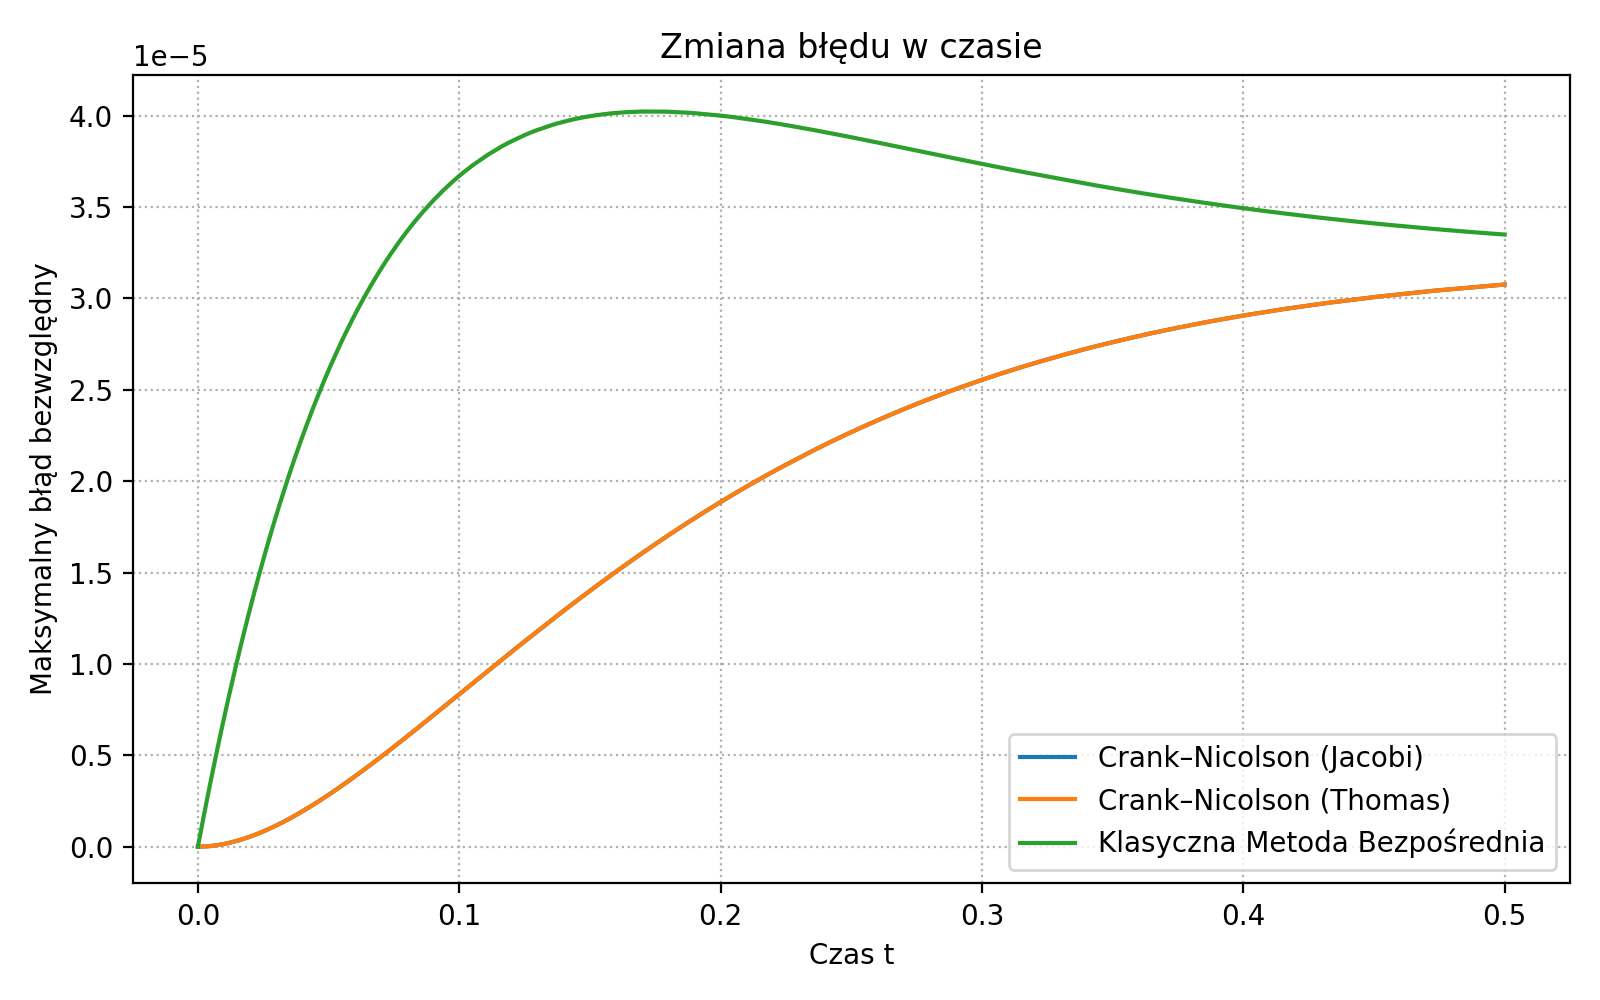

The file beside this chart, header and first rows:
method, step_index, time, max_abs_error
explicit_ftcs, 0, 0, 0
explicit_ftcs, 1, 1.5625e-05, 1.18901e-08
explicit_ftcs, 2, 3.125e-05, 2.37774e-08
explicit_ftcs, 3, 4.6875e-05, 3.56617e-08
explicit_ftcs, 4, 6.25e-05, 4.75432e-08
explicit_ftcs, 5, 7.8125e-05, 5.94217e-08
explicit_ftcs, 6, 9.375e-05, 7.12973e-08
explicit_ftcs, 7, 0.0001094, 8.31701e-08
explicit_ftcs, 8, 0.000125, 9.50399e-08
explicit_ftcs, 9, 0.0001406, 1.06907e-07
explicit_ftcs, 10, 0.0001563, 1.18771e-07
explicit_ftcs, 11, 0.0001719, 1.30632e-07
explicit_ftcs, 12, 0.0001875, 1.4249e-07
explicit_ftcs, 13, 0.0002031, 1.54346e-07
explicit_ftcs, 14, 0.0002188, 1.66198e-07
explicit_ftcs, 15, 0.0002344, 1.78048e-07
explicit_ftcs, 16, 0.00025, 1.89894e-07
explicit_ftcs, 17, 0.0002656, 2.01738e-07
explicit_ftcs, 18, 0.0002812, 2.13579e-07
explicit_ftcs, 19, 0.0002969, 2.25417e-07
explicit_ftcs, 20, 0.0003125, 2.37252e-07
explicit_ftcs, 21, 0.0003281, 2.49084e-07
explicit_ftcs, 22, 0.0003437, 2.60914e-07
explicit_ftcs, 23, 0.0003594, 2.7274e-07
explicit_ftcs, 24, 0.000375, 2.84564e-07
explicit_ftcs, 25, 0.0003906, 2.96384e-07
explicit_ftcs, 26, 0.0004062, 3.08202e-07
explicit_ftcs, 27, 0.0004219, 3.20017e-07
explicit_ftcs, 28, 0.0004375, 3.31829e-07
explicit_ftcs, 29, 0.0004531, 3.43638e-07
explicit_ftcs, 30, 0.0004687, 3.55444e-07
explicit_ftcs, 31, 0.0004844, 3.67247e-07
explicit_ftcs, 32, 0.0005, 3.79048e-07
explicit_ftcs, 33, 0.0005156, 3.90845e-07
explicit_ftcs, 34, 0.0005313, 4.0264e-07
explicit_ftcs, 35, 0.0005469, 4.14432e-07
explicit_ftcs, 36, 0.0005625, 4.26221e-07
explicit_ftcs, 37, 0.0005781, 4.38007e-07
explicit_ftcs, 38, 0.0005937, 4.4979e-07
explicit_ftcs, 39, 0.0006094, 4.6157e-07
explicit_ftcs, 40, 0.000625, 4.73348e-07
explicit_ftcs, 41, 0.0006406, 4.85122e-07
explicit_ftcs, 42, 0.0006563, 4.96894e-07
explicit_ftcs, 43, 0.0006719, 5.08662e-07
explicit_ftcs, 44, 0.0006875, 5.20428e-07
explicit_ftcs, 45, 0.0007031, 5.32191e-07
explicit_ftcs, 46, 0.0007187, 5.43951e-07
explicit_ftcs, 47, 0.0007344, 5.55709e-07
explicit_ftcs, 48, 0.00075, 5.67463e-07
explicit_ftcs, 49, 0.0007656, 5.79214e-07
explicit_ftcs, 50, 0.0007813, 5.90963e-07
explicit_ftcs, 51, 0.0007969, 6.02709e-07
explicit_ftcs, 52, 0.0008125, 6.14452e-07
explicit_ftcs, 53, 0.0008281, 6.26192e-07
explicit_ftcs, 54, 0.0008437, 6.37929e-07
explicit_ftcs, 55, 0.0008594, 6.49663e-07
explicit_ftcs, 56, 0.000875, 6.61394e-07
explicit_ftcs, 57, 0.0008906, 6.73123e-07
explicit_ftcs, 58, 0.0009063, 6.84849e-07
explicit_ftcs, 59, 0.0009219, 6.96571e-07
... 57,543 more rows
